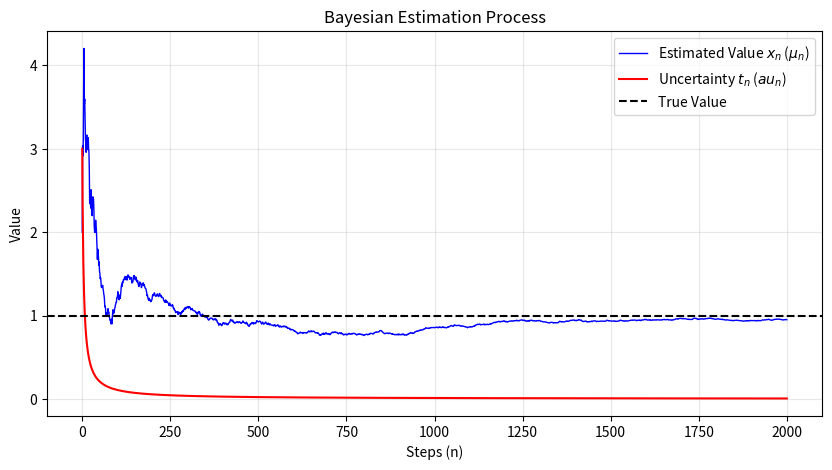

This chart was generated by the following Python code:
import numpy as np
import matplotlib.pyplot as plt

np.random.seed(0)

c = 0.3 #S/N比
true = 1 #未知変数の真値
x = 2 #平均値
X =[x]
t = 3 #分散
T = [t]

for n in range(1, 2001):
  y = c * true + np.random.randn()
  x = x + c * t * (y - c * x)/(1 + c ** 2 * t)
  t = t/(1 + c ** 2 * t)
  X.append(x)
  T.append(t)

plt.figure(figsize=(10, 5))
plt.plot(X, label=r'Estimated Value $x_n$ ($\mu_n$)', color='blue', lw=1)
plt.plot(T, label='Uncertainty $t_n$ ($\tau_n$)', color='red', lw=1.5)
plt.axhline(true, color='black', linestyle='--', label='True Value')
plt.title('Bayesian Estimation Process')
plt.xlabel('Steps (n)')
plt.ylabel('Value')
plt.legend()
plt.grid(True, alpha=0.3)
plt.show()
